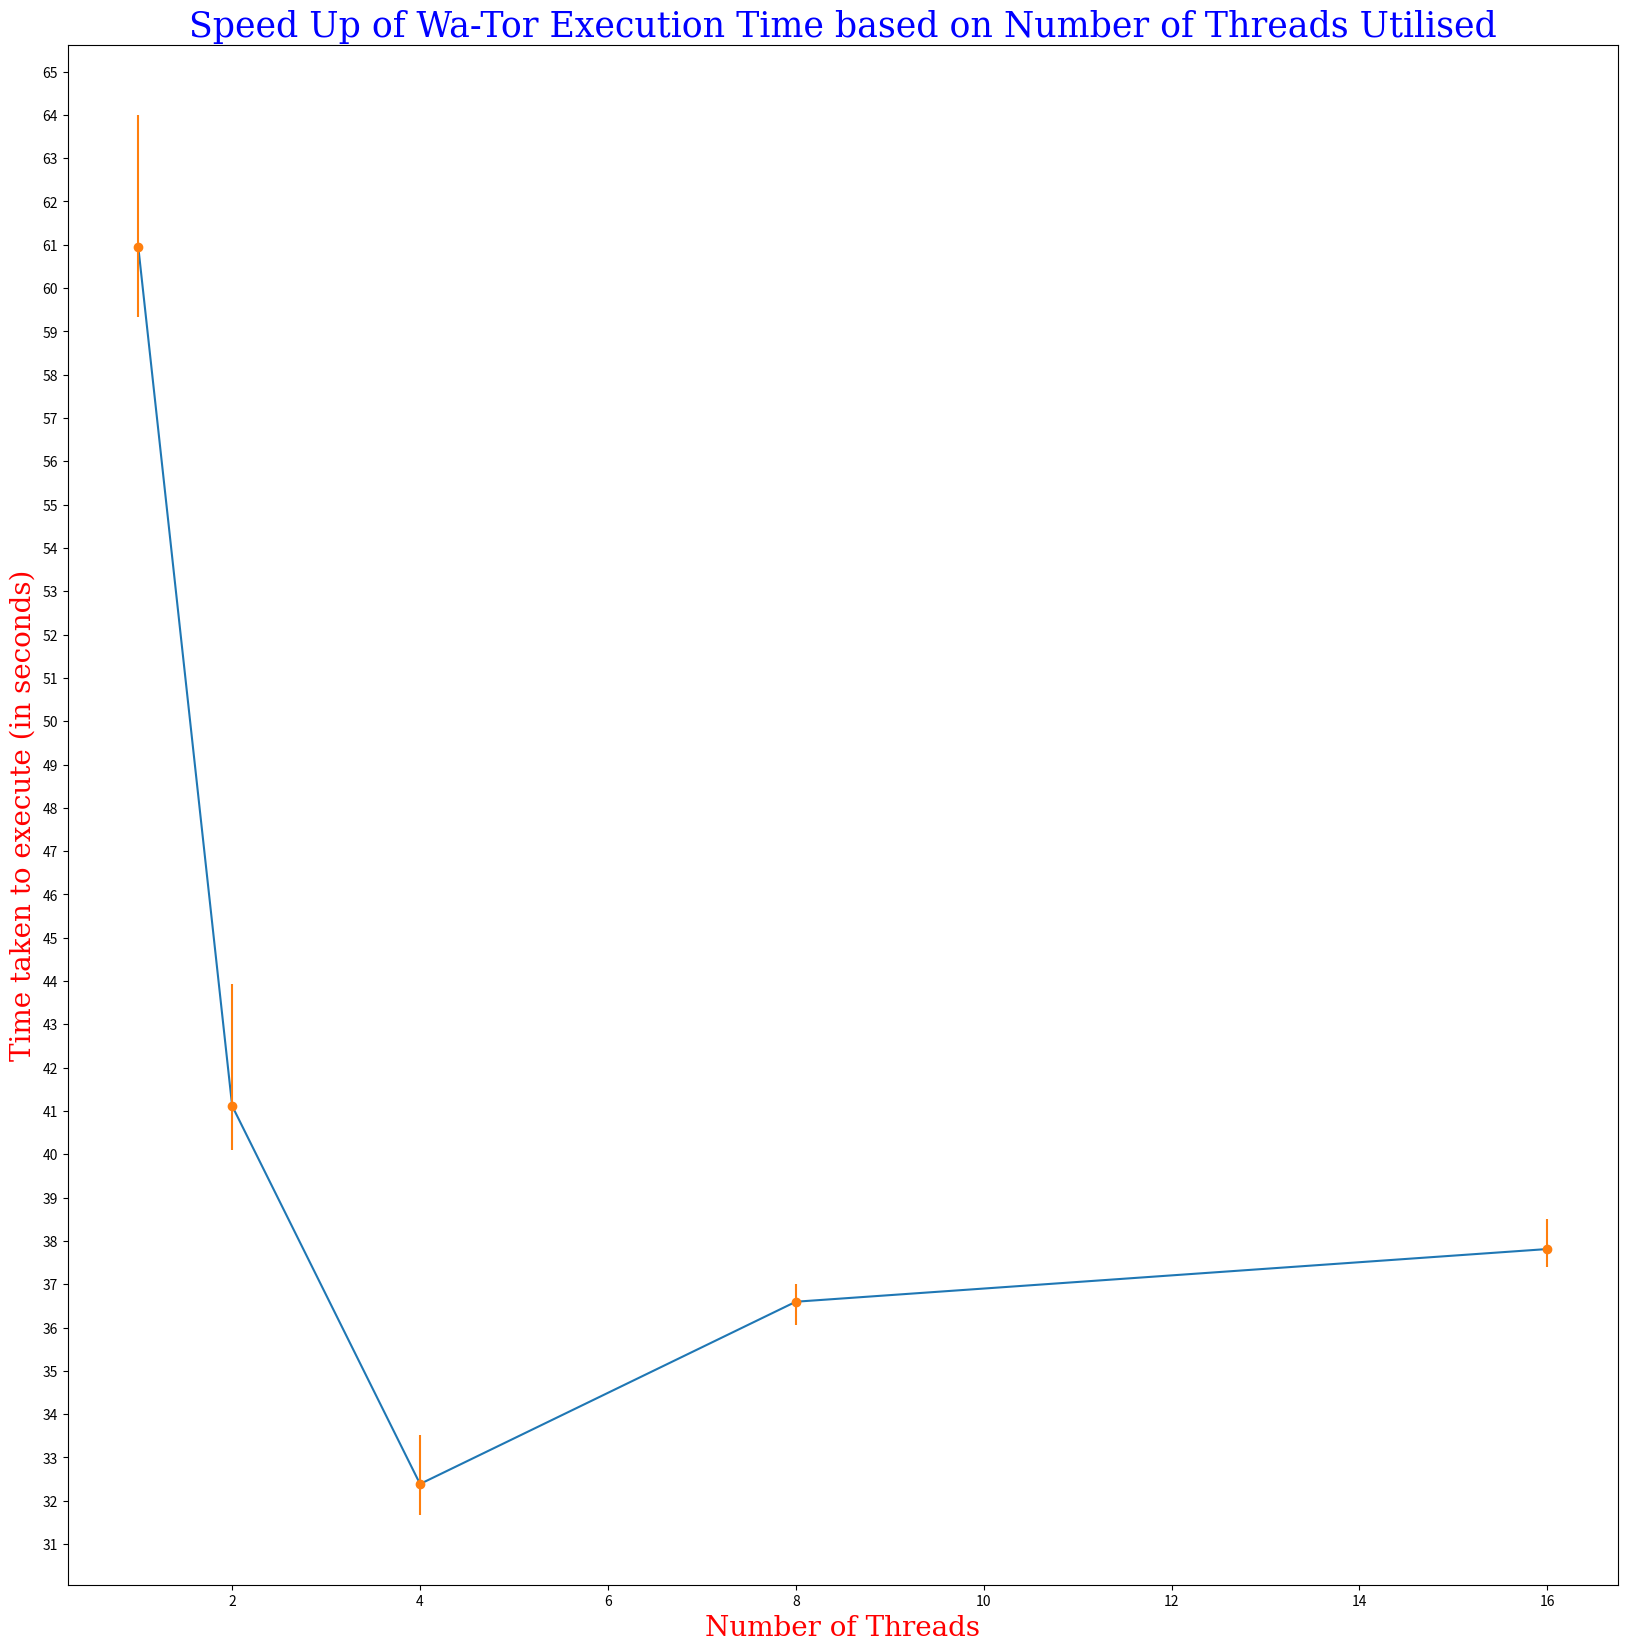

This figure's Python source:
import matplotlib.pyplot as plt
import numpy as np
import statistics as stats
from scipy.interpolate import make_interp_spline 

one_thread = [63.276478,59.333477,59.922108,61.048109,61.370325,64.003570,60.466899,60.743967,59.773087,59.654452]
one_thread_mean = stats.mean(one_thread)

two_thread = [43.935010,41.033813,40.091455,41.120190,40.567419,40.725110,41.317072,40.647178,40.567044,41.154363]
two_thread_mean = stats.mean(two_thread)

four_thread = [31.697651,32.939508,32.913935,32.055303,31.677157,32.769887,31.765002,31.933011,33.507065,32.612889]
four_thread_mean = stats.mean(four_thread)

eight_thread = [36.392563,36.061277,36.761723,36.780755,36.460433,36.216465,36.853231,36.695638,36.728441,37.002510]
eight_thread_mean = stats.mean(eight_thread)

sixteen_thread = [38.502207,37.564956,38.157320,37.728484,37.407232,37.584547,37.693827,37.518832,37.633723,38.328145]
sixteen_thread_mean = stats.mean(sixteen_thread)

x = np.array([1,2,4,8,16])
y = np.array([one_thread_mean,two_thread_mean,four_thread_mean,eight_thread_mean,sixteen_thread_mean])

y_errormin =[one_thread_mean - min(one_thread), two_thread_mean - min(two_thread), four_thread_mean - min(four_thread), eight_thread_mean - min(eight_thread), sixteen_thread_mean - min(sixteen_thread)]
y_errormax =[max(one_thread) - one_thread_mean, max(two_thread) - two_thread_mean, max(four_thread) - four_thread_mean, max(eight_thread) - eight_thread_mean, max(sixteen_thread) - sixteen_thread_mean]

y_error =[y_errormin, y_errormax]

plt.figure(figsize=(20,20))

font1 = {'family':'serif','color':'blue','size':25}
font2 = {'family':'serif','color':'red','size':20}

plt.title("Speed Up of Wa-Tor Execution Time based on Number of Threads Utilised", fontdict=font1)
plt.xlabel("Number of Threads", fontdict= font2)
plt.ylabel("Time taken to execute (in seconds)", fontdict=font2)

plt.plot(x,y)

plt.yticks(np.arange(29, 66, 1.0))

plt.errorbar(x, y, yerr = y_error, fmt ='o')

plt.show()